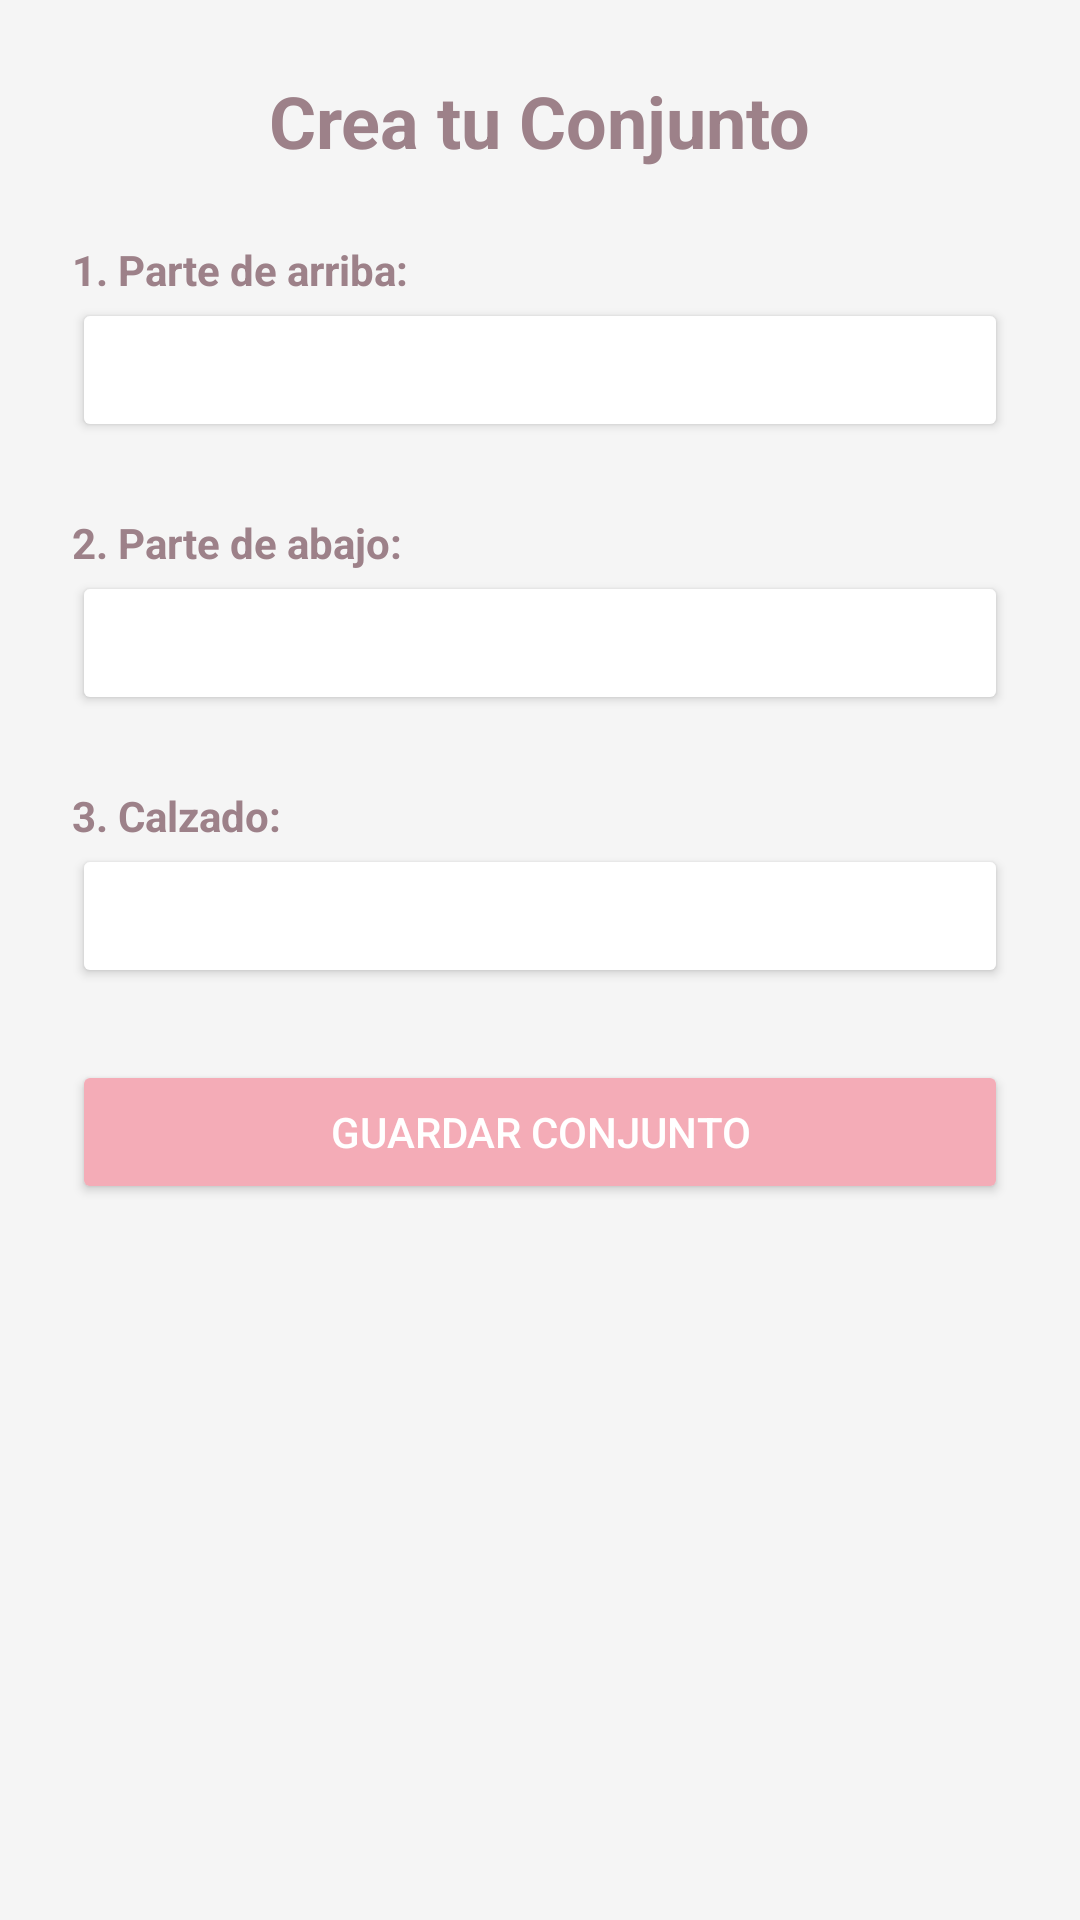

This screen was rendered from an Android layout file. Write that file and the resources it references.
<!-- AndroidManifest.xml: application theme Theme.Entrega1 -->
<!-- res/layout/crearconjunto.xml -->
<?xml version="1.0" encoding="utf-8"?>
<ScrollView xmlns:android="http://schemas.android.com/apk/res/android"
    android:layout_width="match_parent"
    android:layout_height="match_parent"
    android:fillViewport="true"
    android:background="#F5F5F5">

    <LinearLayout
        android:layout_width="match_parent"
        android:layout_height="wrap_content"
        android:orientation="vertical"
        android:padding="24dp">

        <TextView
            android:layout_width="wrap_content"
            android:layout_height="wrap_content"
            android:text="@string/titulo_crear_conjunto"
            android:textSize="24sp"
            android:textStyle="bold"
            android:layout_marginBottom="24dp"
            android:layout_gravity="center"/>

        <TextView
            android:layout_width="wrap_content"
            android:layout_height="wrap_content"
            android:text="@string/lbl_arriba"
            android:textStyle="bold" />
        <Button
            android:id="@+id/btnElegirArriba"
            android:layout_width="match_parent"
            android:layout_height="48dp"
            android:backgroundTint="#FFFFFF"
            android:textColor="@color/malva_texto"
            android:layout_marginBottom="24dp"/>

        <TextView
            android:layout_width="wrap_content"
            android:layout_height="wrap_content"
            android:text="@string/lbl_abajo"
            android:textStyle="bold" />
        <Button
            android:id="@+id/btnElegirAbajo"
            android:layout_width="match_parent"
            android:layout_height="48dp"
            android:backgroundTint="#FFFFFF"
            android:textColor="@color/malva_texto"
            android:layout_marginBottom="24dp"/>

        <TextView
            android:layout_width="wrap_content"
            android:layout_height="wrap_content"
            android:text="@string/lbl_calzado"
            android:textStyle="bold" />
        <Button
            android:id="@+id/btnElegirCalzado"
            android:layout_width="match_parent"
            android:layout_height="48dp"
            android:backgroundTint="#FFFFFF"
            android:textColor="@color/malva_texto"
            android:layout_marginBottom="24dp"/>

        <Button
            android:id="@+id/btnGuardarConjunto"
            android:layout_width="match_parent"
            android:layout_height="wrap_content"
            android:backgroundTint="@color/rosa_oscuro"
            android:text="@string/btn_guardar_conjunto"
            android:textColor="#FFFFFF" />

    </LinearLayout>
</ScrollView>
<!-- resources referenced by this layout -->
<resources>
  <color name="malva_texto">#9D8189</color>
  <color name="rosa_oscuro">#F4ACB7</color>
  <string name="btn_guardar_conjunto">GUARDAR CONJUNTO</string>
  <string name="lbl_abajo">2. Parte de abajo:</string>
  <string name="lbl_arriba">1. Parte de arriba:</string>
  <string name="lbl_calzado">3. Calzado:</string>
  <string name="titulo_crear_conjunto">Crea tu Conjunto</string>
  <style name="Theme.Entrega1" parent="Theme.MaterialComponents.DayNight.NoActionBar">
  
          <item name="colorPrimary">@color/rosa_oscuro</item>
          <item name="colorPrimaryVariant">@color/malva_texto</item>
          <item name="colorOnPrimary">@color/blanco_puro</item> <item name="colorSecondary">@color/menta_suave</item>
          <item name="colorSecondaryVariant">@color/rosa_claro</item>
          <item name="colorOnSecondary">@color/malva_texto</item>
  
          <item name="android:windowBackground">@color/blanco_puro</item>
  
          <item name="android:textColor">@color/malva_texto</item>
  
      </style>
  <color name="blanco_puro">#FFFFFF</color>
  <color name="menta_suave">#D8E2DC</color>
  <color name="rosa_claro">#FFCAD4</color>
</resources>
